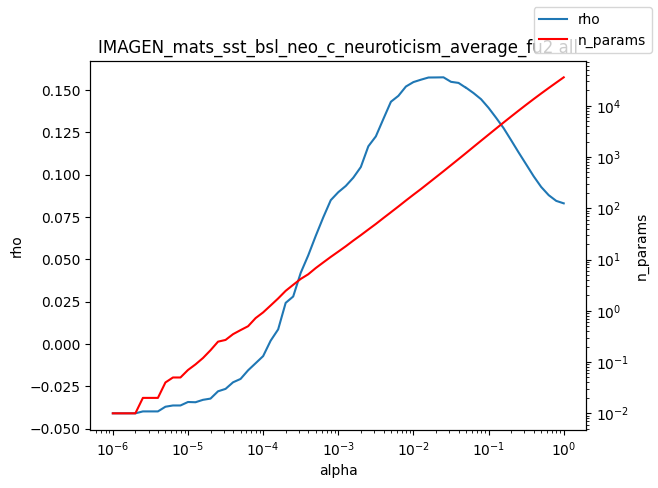

The table this chart was drawn from, first rows:
alpha, rho, n_params
1e-06, -0.04091, 0.01
1.2589254117941661e-06, -0.04091, 0.01
1.584893192461111e-06, -0.04091, 0.01
1.9952623149688787e-06, -0.04091, 0.01
2.511886431509577e-06, -0.03978, 0.02
3.162277660168379e-06, -0.03978, 0.02
3.981071705534969e-06, -0.03978, 0.02
5.011872336272715e-06, -0.03701, 0.04
6.30957344480193e-06, -0.03627, 0.05
7.943282347242805e-06, -0.03627, 0.05
1e-05, -0.03422, 0.07
1.2589254117941661e-05, -0.03436, 0.09
1.5848931924611107e-05, -0.03293, 0.12
1.9952623149688786e-05, -0.03221, 0.17
2.511886431509577e-05, -0.0279, 0.25
3.1622776601683795e-05, -0.02647, 0.27
3.9810717055349695e-05, -0.02257, 0.35
5.011872336272725e-05, -0.02059, 0.42
6.309573444801929e-05, -0.0155, 0.5
7.943282347242806e-05, -0.01132, 0.72
0.0001, -0.00712, 0.93
0.0001259, 0.001993, 1.27
0.0001585, 0.008687, 1.74
0.0001995, 0.02435, 2.45
0.0002512, 0.0281, 3.21
0.0003162, 0.04207, 4.18
0.0003981, 0.05238, 5.15
0.0005012, 0.06391, 6.81
0.000631, 0.07484, 8.76
0.0007943, 0.08501, 11.24
0.001, 0.08972, 14.25
0.001259, 0.09341, 18.13
0.001585, 0.09831, 23.41
0.001995, 0.1046, 29.87
0.002512, 0.1168, 38.47
0.003162, 0.1227, 49.38
0.003981, 0.133, 64.34
0.005, 0.143, 83.12
0.005012, 0.1431, 83.42
0.00631, 0.1466, 108.2
0.007943, 0.1521, 141.4
0.01, 0.1548, 183.6
0.01259, 0.1562, 237
0.01585, 0.1575, 309.2
0.01995, 0.1575, 403.7
0.02512, 0.1576, 527.4
0.03162, 0.1549, 692.1
0.03981, 0.1543, 908.2
0.05, 0.1514, 1190
0.05012, 0.1515, 1194
0.0631, 0.1483, 1576
0.07943, 0.1447, 2075
0.1, 0.1395, 2728
0.1259, 0.1337, 3586
0.1585, 0.1276, 4706
0.1995, 0.1204, 6156
0.2512, 0.1132, 8028
0.3162, 0.1062, 10427
0.3981, 0.09912, 13479
0.5012, 0.09282, 17328
... 3 more rows
